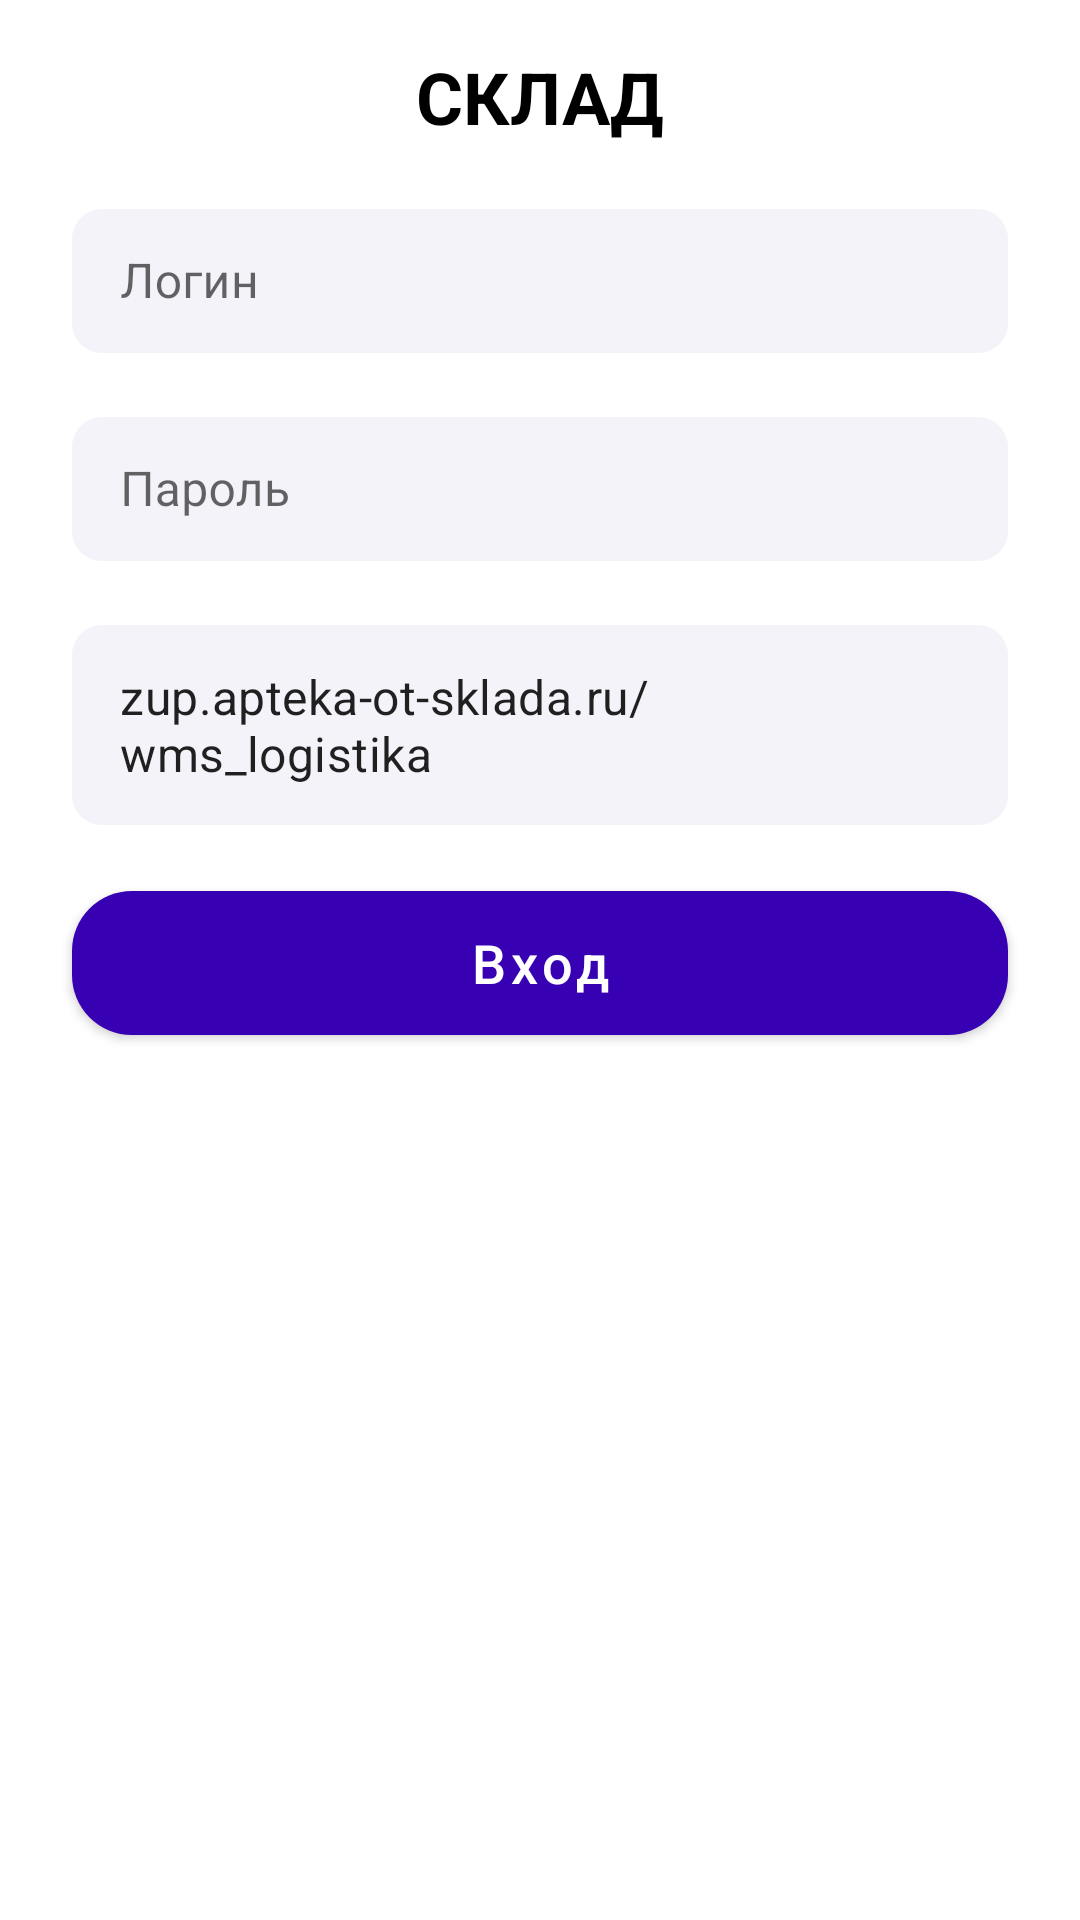

Write the Android layout XML for this screen, with the resource values it uses.
<!-- AndroidManifest.xml: application theme Theme.TestSklad -->
<!-- res/layout/fragment_login.xml -->
<?xml version="1.0" encoding="utf-8"?>
<androidx.constraintlayout.widget.ConstraintLayout xmlns:android="http://schemas.android.com/apk/res/android"
    xmlns:app="http://schemas.android.com/apk/res-auto"
    android:layout_width="match_parent"
    android:layout_height="match_parent">

    <TextView
        android:id="@+id/tvTitle"
        android:layout_width="wrap_content"
        android:layout_height="wrap_content"
        android:text="@string/stock"
        android:textSize="24sp"
        android:textStyle="bold"
        android:layout_marginTop="16dp"
        android:textColor="@color/black"
        app:layout_constraintEnd_toEndOf="parent"
        app:layout_constraintStart_toStartOf="parent"
        app:layout_constraintTop_toTopOf="parent" />

    <com.google.android.material.textfield.TextInputLayout
        android:id="@+id/etLoginLayout"
        style="@style/TextInputLayoutStyle"
        android:layout_width="match_parent"
        android:layout_height="wrap_content"
        android:layout_marginStart="24dp"
        android:layout_marginTop="16dp"
        android:layout_marginEnd="24dp"
        android:hint="@string/login"
        app:boxBackgroundColor="@color/light_blue_magenta"
        app:boxBackgroundMode="outline"
        app:layout_constraintEnd_toEndOf="parent"
        app:layout_constraintStart_toStartOf="parent"
        app:layout_constraintTop_toBottomOf="@+id/tvTitle">

        <com.google.android.material.textfield.TextInputEditText
            android:id="@+id/etLoginInput"
            android:layout_width="match_parent"
            android:layout_height="48dp" />

    </com.google.android.material.textfield.TextInputLayout>

    <com.google.android.material.textfield.TextInputLayout
        android:id="@+id/etPasswordLayout"
        style="@style/TextInputLayoutStyle"
        android:layout_width="match_parent"
        android:layout_height="wrap_content"
        android:layout_marginStart="24dp"
        android:layout_marginTop="16dp"
        android:layout_marginEnd="24dp"
        android:hint="@string/password"
        app:boxBackgroundColor="@color/light_blue_magenta"
        app:boxBackgroundMode="outline"
        app:layout_constraintEnd_toEndOf="parent"
        app:layout_constraintStart_toStartOf="parent"
        app:layout_constraintTop_toBottomOf="@+id/etLoginLayout">

        <com.google.android.material.textfield.TextInputEditText
            android:id="@+id/etPasswordInput"
            android:layout_width="match_parent"
            android:layout_height="48dp" />

    </com.google.android.material.textfield.TextInputLayout>

    <com.google.android.material.textfield.TextInputLayout
        android:id="@+id/etLinkLayout"
        style="@style/TextInputLayoutStyle"
        android:layout_width="match_parent"
        android:layout_height="wrap_content"
        android:layout_marginStart="24dp"
        android:layout_marginTop="16dp"
        android:layout_marginEnd="24dp"
        app:boxBackgroundColor="@color/light_blue_magenta"
        app:boxBackgroundMode="outline"
        app:layout_constraintEnd_toEndOf="parent"
        app:layout_constraintStart_toStartOf="parent"
        app:layout_constraintTop_toBottomOf="@+id/etPasswordLayout">

        <com.google.android.material.textfield.TextInputEditText
            android:id="@+id/etLinkInput"
            android:text="@string/address_link"
            android:layout_width="match_parent"
            android:layout_height="wrap_content" />

    </com.google.android.material.textfield.TextInputLayout>

    <com.google.android.material.button.MaterialButton
        android:id="@+id/btnApply"
        android:layout_width="match_parent"
        android:layout_height="60dp"
        android:layout_marginStart="24dp"
        android:layout_marginTop="16dp"
        android:layout_marginEnd="24dp"
        android:text="@string/enter"
        android:textAllCaps="false"
        android:textColor="@color/white"
        android:textSize="18sp"
        app:backgroundTint="@color/purple_700"
        app:cornerRadius="20dp"
        app:layout_constraintEnd_toEndOf="parent"
        app:layout_constraintStart_toStartOf="parent"
        app:layout_constraintTop_toBottomOf="@+id/etLinkLayout" />

</androidx.constraintlayout.widget.ConstraintLayout>
<!-- resources referenced by this layout -->
<resources>
  <color name="black">#FF000000</color>
  <color name="light_blue_magenta">#F3F3F9</color>
  <color name="purple_700">#FF3700B3</color>
  <color name="white">#FFFFFFFF</color>
  <string name="address_link">zup.apteka-ot-sklada.ru/wms_logistika</string>
  <string name="enter">Вход</string>
  <string name="login">Логин</string>
  <string name="password">Пароль</string>
  <string name="stock">СКЛАД</string>
  <style name="TextInputLayoutStyle" parent="Widget.MaterialComponents.TextInputLayout.OutlinedBox.Dense">
          <item name="boxStrokeColor">@color/white</item>
          <item name="boxCornerRadiusBottomEnd">10dp</item>
          <item name="boxCornerRadiusBottomStart">10dp</item>
          <item name="boxCornerRadiusTopStart">10dp</item>
          <item name="boxCornerRadiusTopEnd">10dp</item>
          <item name="boxStrokeWidth">0dp</item>
      </style>
  <style name="Theme.TestSklad" parent="Theme.MaterialComponents.DayNight.NoActionBar">
          
          <item name="colorPrimary">@color/purple_500</item>
          <item name="colorPrimaryVariant">@color/purple_700</item>
          <item name="colorOnPrimary">@color/white</item>
          
          <item name="colorSecondary">@color/teal_200</item>
          <item name="colorSecondaryVariant">@color/teal_700</item>
          <item name="colorOnSecondary">@color/black</item>
          
          <item name="android:statusBarColor">?attr/colorPrimaryVariant</item>
          
      </style>
  <color name="purple_500">#FF6200EE</color>
  <color name="teal_200">#FF03DAC5</color>
  <color name="teal_700">#FF018786</color>
</resources>
